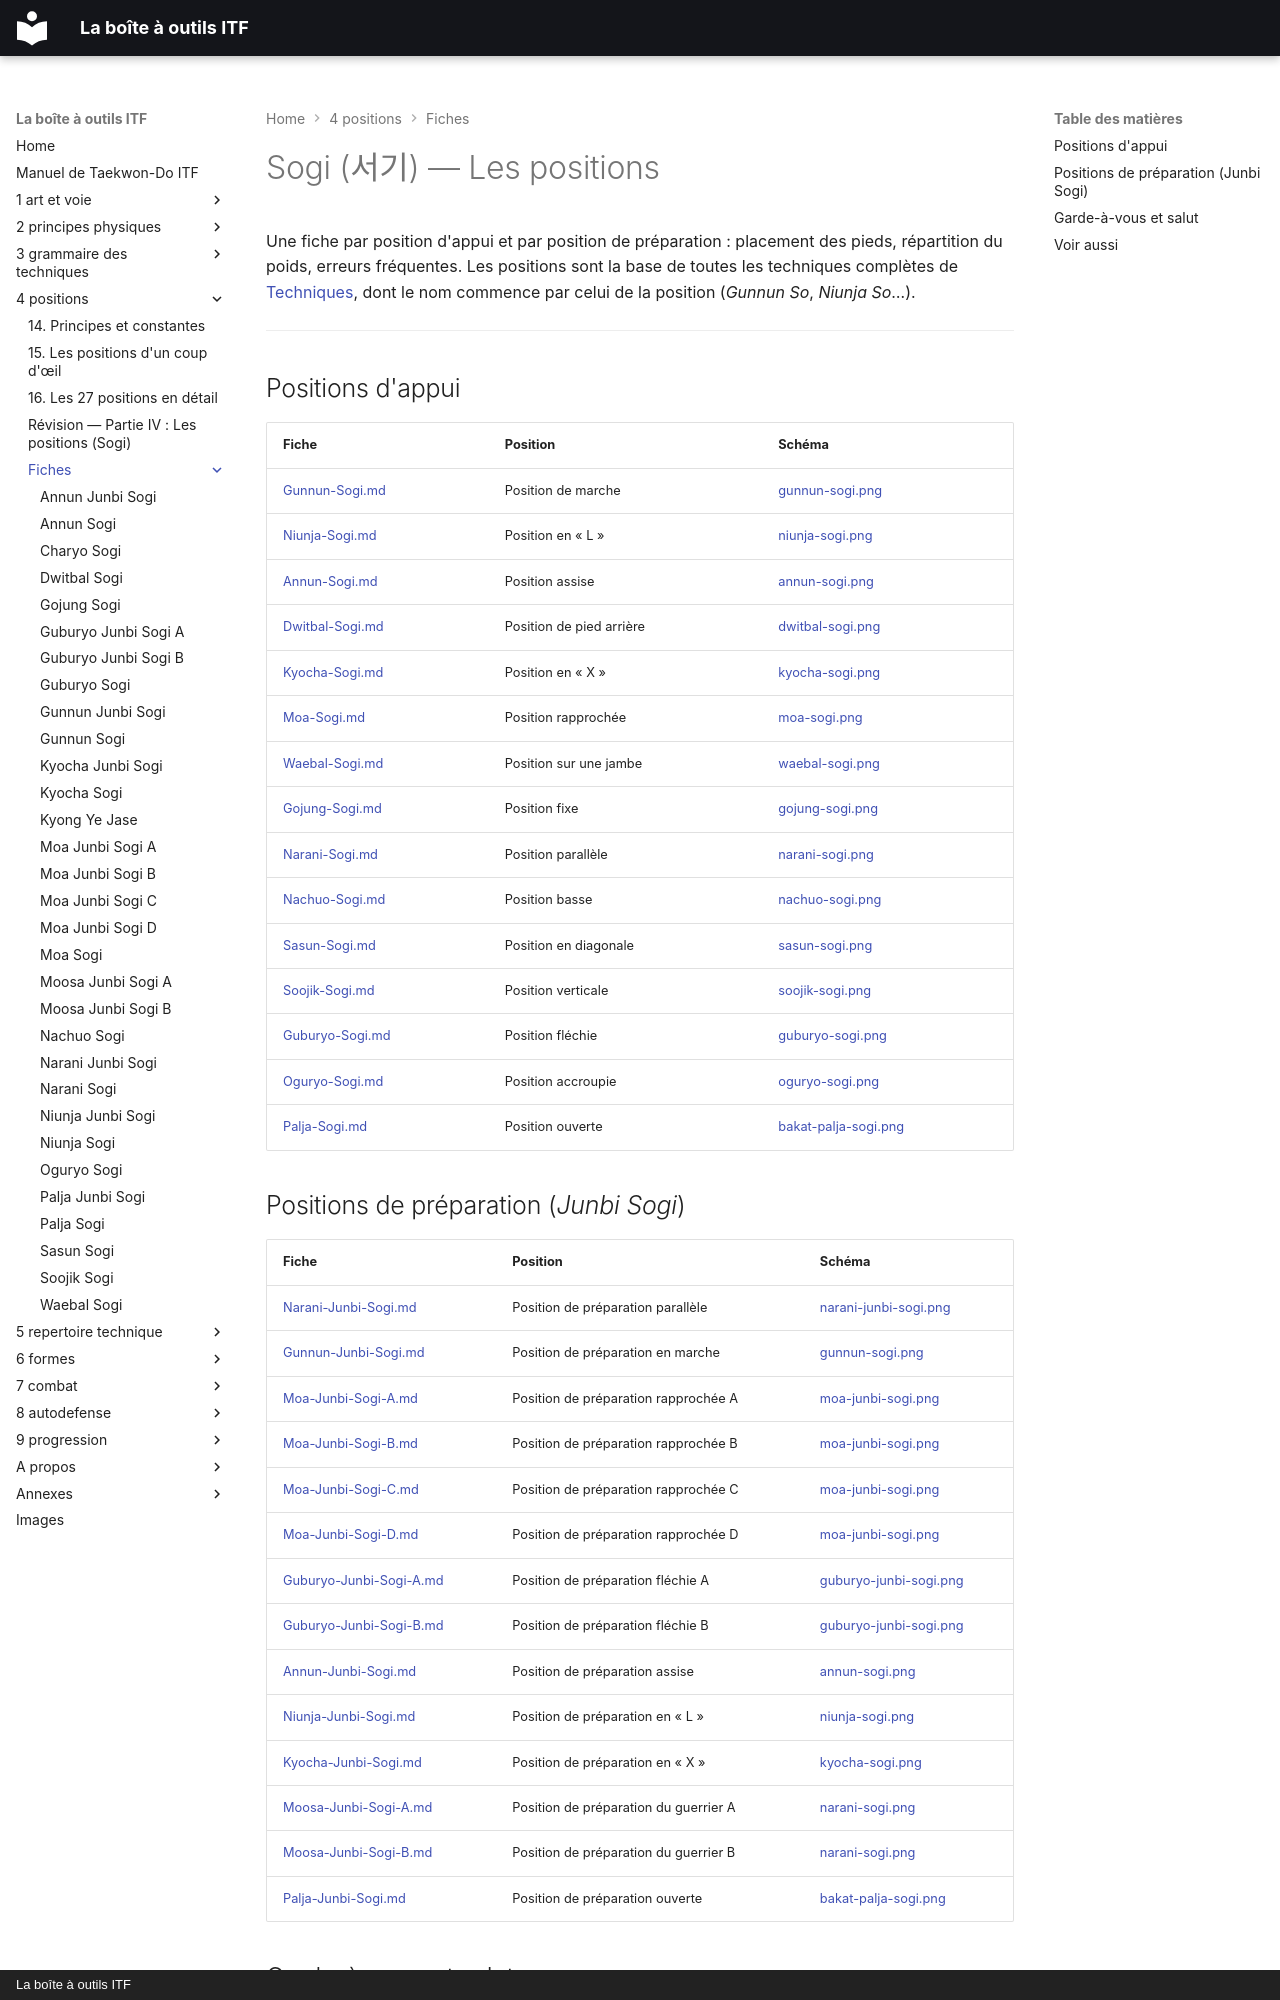

repository: yvmori1/La-boite-outils-ITF · page: 4-positions/fiches/index.html · generator: mkdocs · copyright: La boîte à outils ITF

# Sogi (서기) — Les positions

Une fiche par position d'appui et par position de préparation : placement des pieds, répartition du poids, erreurs fréquentes. Les positions sont la base de toutes les techniques complètes de [Techniques](../../5-repertoire-technique/combinees/README.md), dont le nom commence par celui de la position (*Gunnun So*, *Niunja So*…).

---

## Positions d'appui

| Fiche | Position | Schéma |
| :--- | :--- | :--- |
| [Gunnun-Sogi.md](Gunnun-Sogi.md) | Position de marche | [gunnun-sogi.png](../../images/sogi/gunnun-sogi.png) |
| [Niunja-Sogi.md](Niunja-Sogi.md) | Position en « L » | [niunja-sogi.png](../../images/sogi/niunja-sogi.png) |
| [Annun-Sogi.md](Annun-Sogi.md) | Position assise | [annun-sogi.png](../../images/sogi/annun-sogi.png) |
| [Dwitbal-Sogi.md](Dwitbal-Sogi.md) | Position de pied arrière | [dwitbal-sogi.png](../../images/sogi/dwitbal-sogi.png) |
| [Kyocha-Sogi.md](Kyocha-Sogi.md) | Position en « X » | [kyocha-sogi.png](../../images/sogi/kyocha-sogi.png) |
| [Moa-Sogi.md](Moa-Sogi.md) | Position rapprochée | [moa-sogi.png](../../images/sogi/moa-sogi.png) |
| [Waebal-Sogi.md](Waebal-Sogi.md) | Position sur une jambe | [waebal-sogi.png](../../images/sogi/waebal-sogi.png) |
| [Gojung-Sogi.md](Gojung-Sogi.md) | Position fixe | [gojung-sogi.png](../../images/sogi/gojung-sogi.png) |
| [Narani-Sogi.md](Narani-Sogi.md) | Position parallèle | [narani-sogi.png](../../images/sogi/narani-sogi.png) |
| [Nachuo-Sogi.md](Nachuo-Sogi.md) | Position basse | [nachuo-sogi.png](../../images/sogi/nachuo-sogi.png) |
| [Sasun-Sogi.md](Sasun-Sogi.md) | Position en diagonale | [sasun-sogi.png](../../images/sogi/sasun-sogi.png) |
| [Soojik-Sogi.md](Soojik-Sogi.md) | Position verticale | [soojik-sogi.png](../../images/sogi/soojik-sogi.png) |
| [Guburyo-Sogi.md](Guburyo-Sogi.md) | Position fléchie | [guburyo-sogi.png](../../images/sogi/guburyo-sogi.png) |
| [Oguryo-Sogi.md](Oguryo-Sogi.md) | Position accroupie | [oguryo-sogi.png](../../images/sogi/oguryo-sogi.png) |
| [Palja-Sogi.md](Palja-Sogi.md) | Position ouverte | [bakat-palja-sogi.png](../../images/sogi/bakat-palja-sogi.png) |
